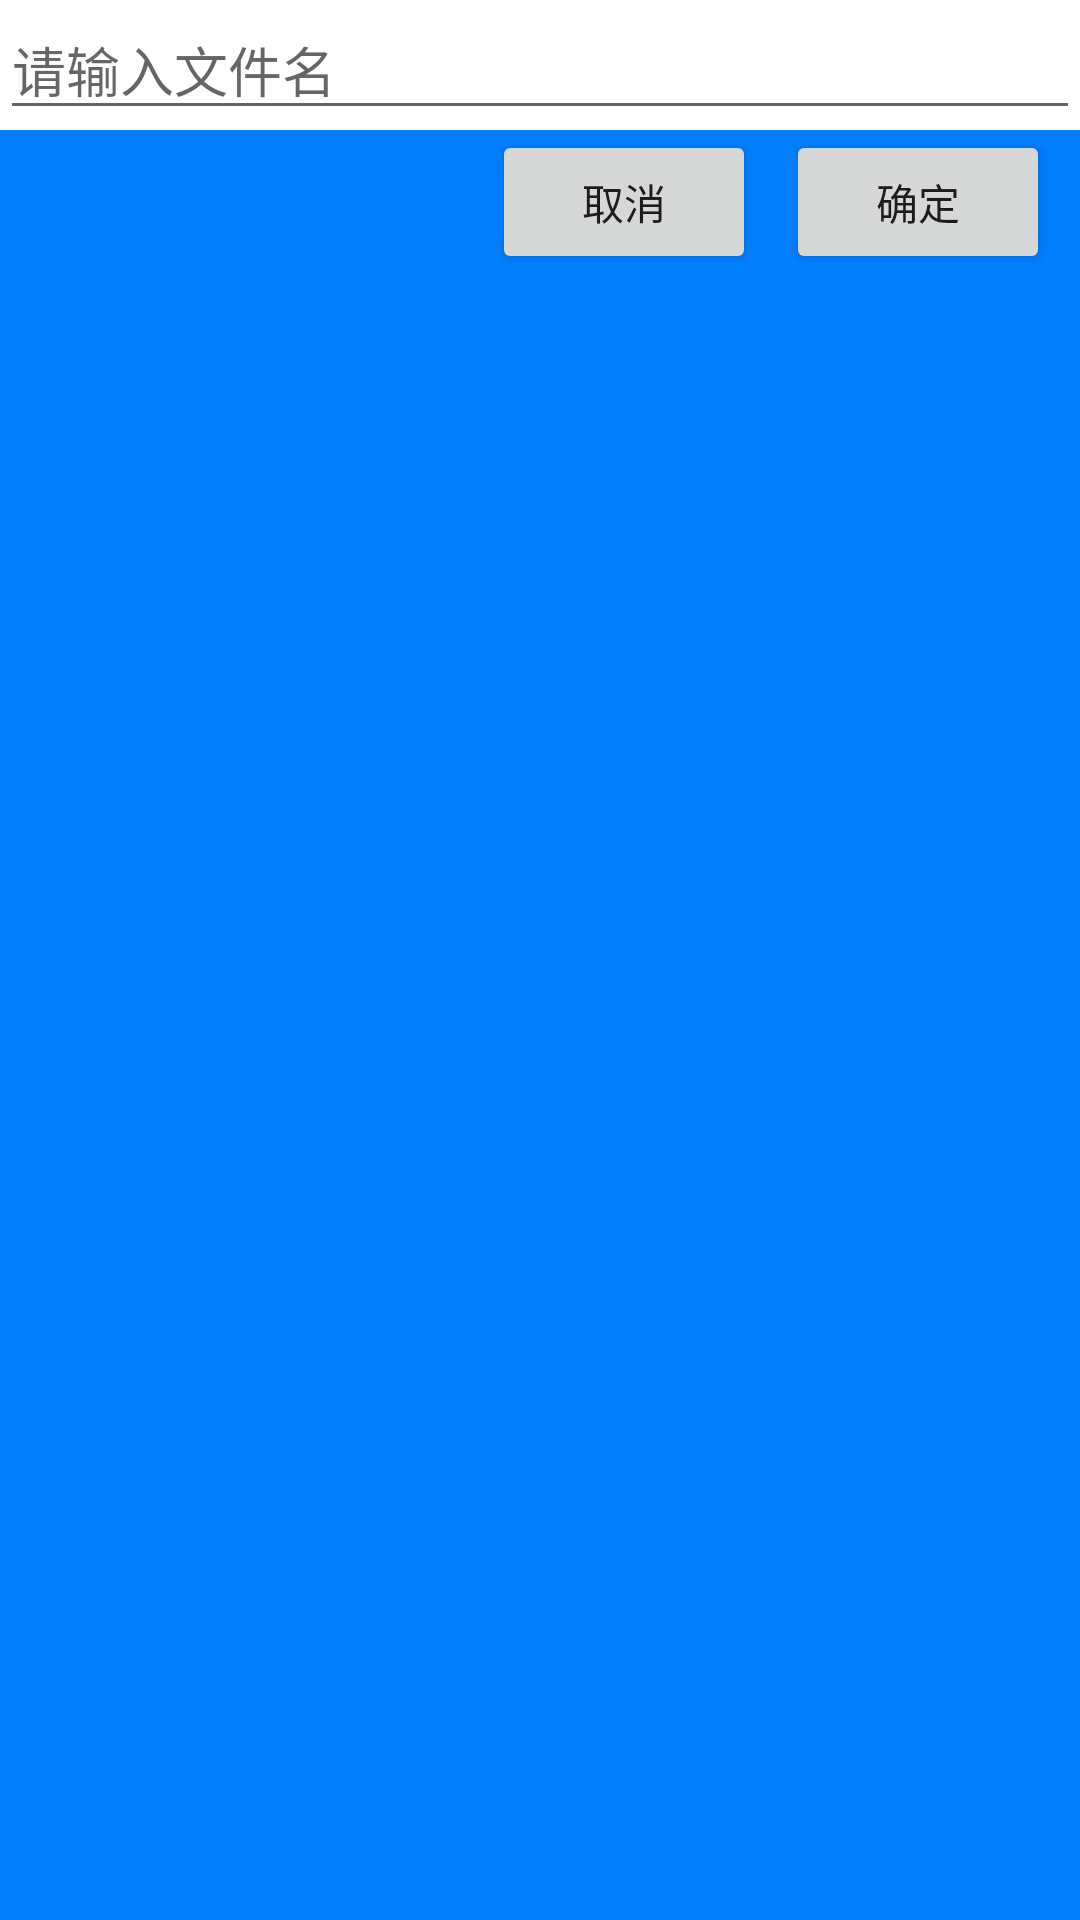

Layout XML and referenced resources for this Android screen:
<!-- AndroidManifest.xml: application theme AppTheme -->
<!-- res/layout/rename_demo.xml -->
<?xml version="1.0" encoding="utf-8"?>
<LinearLayout xmlns:android="http://schemas.android.com/apk/res/android"
    android:orientation="vertical" android:layout_width="match_parent"
    android:layout_height="match_parent"
    android:background="#007fff"
    >

    <LinearLayout
        android:layout_width="match_parent"
        android:layout_height="wrap_content"
        android:background="#ffffff"
        >

    <EditText
        android:layout_width="match_parent"
        android:layout_height="wrap_content"
        android:id="@+id/editText"
        android:hint="请输入文件名"
        />
    </LinearLayout>
    <RelativeLayout
        android:layout_width="match_parent"
        android:layout_height="wrap_content">

        <Button
            android:layout_width="wrap_content"
            android:layout_height="wrap_content"
            android:id="@+id/btn_ok"
            android:text="确定"
            android:layout_alignParentRight="true"
            android:layout_marginRight="10dp"
            />

        <Button
            android:layout_width="wrap_content"
            android:layout_height="wrap_content"
            android:id="@+id/btn_cancel"
            android:text="取消"
            android:layout_toLeftOf="@id/btn_ok"
            android:layout_marginRight="10dp"
        />

    </RelativeLayout>
</LinearLayout>
<!-- resources referenced by this layout -->
<resources>
  <style name="AppTheme" parent="Theme.AppCompat.Light.DarkActionBar">
          
          <item name="colorPrimary">@color/colorPrimary</item>
          <item name="colorPrimaryDark">@color/colorPrimaryDark</item>
          <item name="colorAccent">@color/colorAccent</item>
      </style>
  <!-- not gathered from this repository: default colours our renderer supplied (Android Studio template values) -->
  <color name="colorPrimary">#FF6200EE</color>
  <color name="colorPrimaryDark">#FF3700B3</color>
  <color name="colorAccent">#FF03DAC5</color>
</resources>
